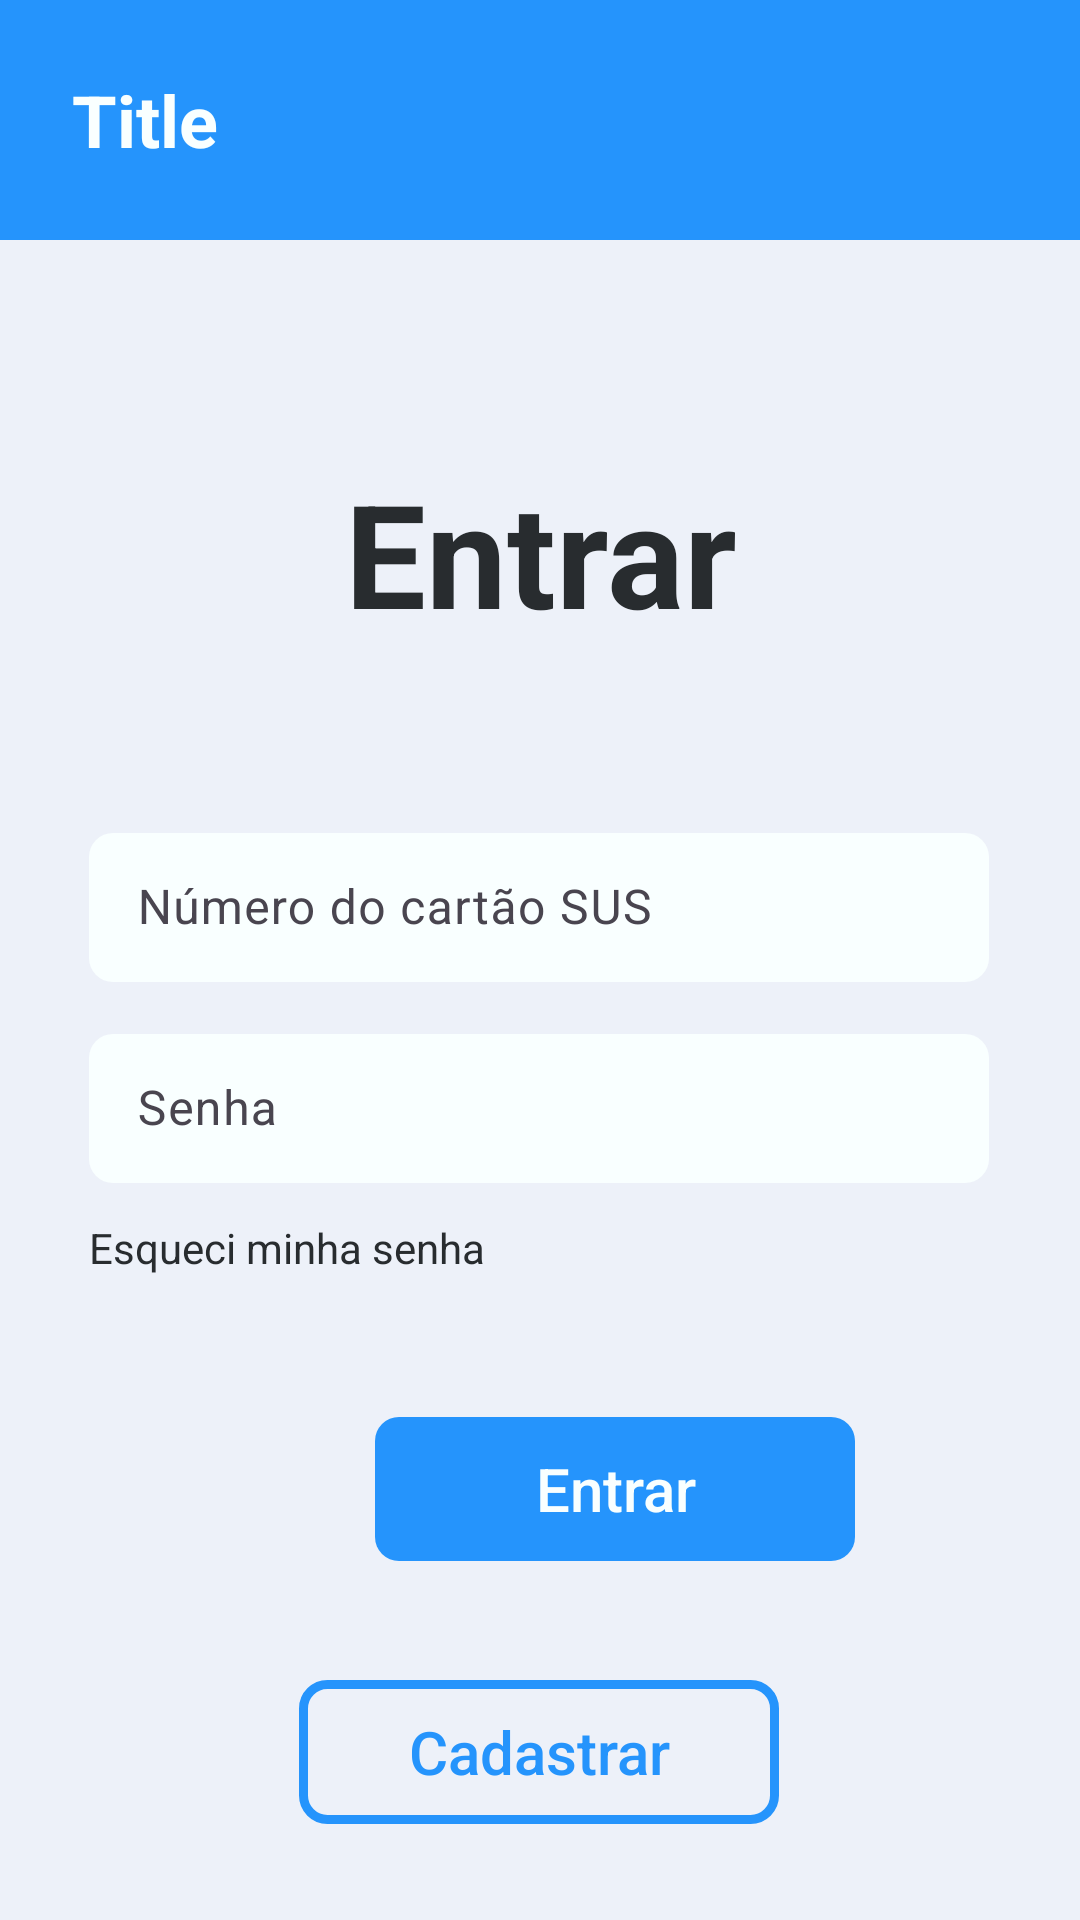

Produce the Android XML layout that renders to this screen, including the resource entries it uses.
<!-- AndroidManifest.xml: application theme Theme.AppSus -->
<!-- res/layout/activity_login.xml -->
<?xml version="1.0" encoding="utf-8"?>
<androidx.constraintlayout.widget.ConstraintLayout xmlns:android="http://schemas.android.com/apk/res/android"
    xmlns:app="http://schemas.android.com/apk/res-auto"
    xmlns:tools="http://schemas.android.com/tools"
    android:layout_width="match_parent"
    android:layout_height="match_parent"
    android:background="#EDF1F9"
    android:fitsSystemWindows="true">

    <include
        android:id="@+id/toolbar"
        layout="@layout/custom_toolbar"
        app:layout_constraintEnd_toEndOf="parent"
        app:layout_constraintStart_toStartOf="parent"
        app:layout_constraintTop_toTopOf="parent" />

    <LinearLayout
        android:id="@+id/linearLayout"
        android:layout_width="300dp"
        android:layout_height="180dp"
        android:layout_marginTop="56dp"
        android:orientation="vertical"
        app:layout_constraintEnd_toEndOf="parent"
        app:layout_constraintHorizontal_bias="0.495"
        app:layout_constraintStart_toStartOf="parent"
        app:layout_constraintTop_toBottomOf="@+id/textViewTitle">

        <com.google.android.material.textfield.TextInputLayout
            android:layout_width="match_parent"
            android:layout_height="wrap_content"
            android:layout_marginBottom="12dp"
            android:hint="@string/numero_cartao_sus">

            <com.google.android.material.textfield.TextInputEditText
                android:id="@+id/editTextNumeroCartaoSus"
                style="@style/EditTextStyle"
                android:layout_width="match_parent"
                android:layout_height="wrap_content"/>
        </com.google.android.material.textfield.TextInputLayout>

        <com.google.android.material.textfield.TextInputLayout
            android:layout_width="match_parent"
            android:layout_height="wrap_content"
            android:layout_marginBottom="12dp"
            android:hint="@string/senha">

            <com.google.android.material.textfield.TextInputEditText
                android:id="@+id/editTextPassword"
                style="@style/EditTextStyle"
                android:layout_width="match_parent"
                android:layout_height="wrap_content"
                android:inputType="textPassword" />
        </com.google.android.material.textfield.TextInputLayout>

        <TextView
            android:id="@+id/textViewForgotPassword"
            style="@style/ClickableTextStyle"
            android:clickable="true"
            android:focusable="true"
            android:layout_width="wrap_content"
            android:layout_height="wrap_content"
            android:text="@string/esqueceu_senha"
            android:layout_marginBottom="12dp"
            />
    </LinearLayout>

    <androidx.appcompat.widget.AppCompatButton
        android:id="@+id/buttonLogin"
        style="@style/ButtonStyle"
        android:layout_marginStart="125dp"
        android:layout_marginTop="20dp"
        android:layout_marginEnd="125dp"
        android:text="@string/entrar"
        app:layout_constraintEnd_toEndOf="parent"
        app:layout_constraintHorizontal_bias="0.0"
        app:layout_constraintStart_toStartOf="parent"
        app:layout_constraintTop_toBottomOf="@+id/linearLayout" />

    <androidx.appcompat.widget.AppCompatButton
        android:id="@+id/buttonRegister"
        style="@style/OutlineButtonStyle"
        android:layout_marginBottom="32dp"
        android:text="@string/cadastrar"
        app:layout_constraintBottom_toBottomOf="parent"
        app:layout_constraintEnd_toEndOf="parent"
        app:layout_constraintHorizontal_bias="0.498"
        app:layout_constraintStart_toStartOf="parent" />

    <TextView
        android:id="@+id/textViewTitle"
        style="@style/TextViewTitleStyle"
        android:layout_marginTop="72dp"
        android:text="@string/entrar_title"
        app:layout_constraintEnd_toEndOf="parent"
        app:layout_constraintStart_toStartOf="parent"
        app:layout_constraintTop_toBottomOf="@+id/toolbar" />

</androidx.constraintlayout.widget.ConstraintLayout>
<!-- res/layout/custom_toolbar.xml (included above) -->
<?xml version="1.0" encoding="utf-8"?>
<androidx.appcompat.widget.Toolbar xmlns:android="http://schemas.android.com/apk/res/android"
    xmlns:app="http://schemas.android.com/apk/res-auto"
    android:id="@+id/toolbar"
    android:layout_width="match_parent"
    android:layout_height="80dp"
    android:background="@color/dark_blue">

    <RelativeLayout
        android:layout_width="match_parent"
        android:layout_height="match_parent">

        <ImageButton
            android:id="@+id/buttonReturn"
            android:layout_height="50dp"
            android:layout_width="50dp"
            android:backgroundTint="@color/white"
            style="@style/SquaredButtonStyle"
            android:layout_margin="6dp"
            app:srcCompat="@drawable/resource_return"
            app:tint="@color/black"
            android:layout_alignParentStart="true"
            android:layout_centerVertical="true"
            android:visibility="gone"
            />

        <TextView
            android:id="@+id/toolbarTitle"
            android:layout_width="wrap_content"
            android:layout_height="wrap_content"
            android:text="Title"
            style="@style/TextViewHeaderStyle"
            android:textColor="@color/white"
            android:layout_toEndOf="@id/buttonReturn"
            android:layout_centerVertical="true"
            android:layout_marginStart="8dp" />

        <ImageButton
            android:id="@+id/buttonMenu"
            android:layout_height="50dp"
            android:layout_width="50dp"
            style="@style/SquaredButtonStyle"
            android:layout_margin="6dp"
            app:srcCompat="@drawable/menu"
            android:layout_alignParentEnd="true"
            android:layout_centerVertical="true"
            android:visibility="gone"/>

    </RelativeLayout>

</androidx.appcompat.widget.Toolbar>
<!-- resources referenced by this layout -->
<resources>
  <color name="black">#282c2f</color>
  <color name="dark_blue">#2594fc</color>
  <color name="white">#f9ffff</color>
  <!-- drawable resource_return (drawable) -->
  <vector xmlns:android="http://schemas.android.com/apk/res/android"
      android:width="39.1dp"
      android:height="39.1dp"
      android:viewportWidth="39.1"
      android:viewportHeight="39.1">
    <path
        android:pathData="M12.4,21.3h0,0s9.5,9.6 9.5,9.6l-2.4,2.4 -13.6,-13.6 13.6,-13.6 2.4,2.4 -9.5,9.5h0s0,0 0,0h20.8v3.4H12.4Z"
        android:fillColor="#fff"/>
  </vector>
  <string name="cadastrar">Cadastrar</string>
  <string name="entrar">Entrar</string>
  <string name="entrar_title">Entrar</string>
  <string name="esqueceu_senha">Esqueci minha senha</string>
  <string name="numero_cartao_sus">Número do cartão SUS</string>
  <string name="senha">Senha</string>
  <style name="ButtonStyle" parent="BaseButton">
          <item name="android:textSize">20sp</item>
          <item name="android:layout_width">160dp</item>
          <item name="android:layout_height">48dp</item>
      </style>
  <style name="OutlineButtonStyle" parent="BaseButton">
          <item name="android:background">@drawable/outline_rounded_background</item>
          <item name="android:textSize">20sp</item>
          <item name="android:layout_width">160dp</item>
          <item name="android:layout_height">48dp</item>
          <item name="android:textColor">@color/dark_blue</item>
      </style>
  <style name="SquaredButtonStyle" parent="BaseButton">
          <item name="android:layout_width">55dp</item>
          <item name="android:layout_height">55dp</item>
          <item name="android:padding">6dp</item>
          <item name="android:scaleType">centerCrop</item>
      </style>
  <style name="TextViewHeaderStyle" parent="BaseTextViewStyle">
          <item name="android:textColor">@color/black</item>
          <item name="android:textSize">24sp</item>
          <item name="android:textStyle">bold</item>
      </style>
  <style name="TextViewTitleStyle" parent="BaseTextViewStyle">
          <item name="android:layout_width">310dp</item>
          <item name="android:layout_marginStart">145dp</item>
          <item name="android:layout_marginTop">136dp</item>
          <item name="android:layout_marginEnd">145dp</item>
          <item name="android:textSize">48sp</item>
          <item name="android:textStyle">bold</item>
      </style>
  <style name="Theme.AppSus" parent="Base.Theme.AppSus" />
  <style name="BaseButton">
          <item name="android:textAllCaps">false</item>
          <item name="android:background">@drawable/rounded_background</item>
          <item name="android:backgroundTint">@color/dark_blue</item>
          <item name="android:textStyle">normal</item>
          <item name="android:textColor">@color/white</item>
      </style>
  <color name="gray">#777d84</color>
  <!-- drawable rounded_background (drawable) -->
  <?xml version="1.0" encoding="utf-8"?>
  <shape xmlns:android="http://schemas.android.com/apk/res/android"
      android:shape="rectangle">
      <corners android:radius="8dp"/> 
  </shape>
  <!-- drawable outline_rounded_background (drawable) -->
  <?xml version="1.0" encoding="utf-8"?>
  <shape xmlns:android="http://schemas.android.com/apk/res/android"
      android:shape="rectangle">
      
      <corners android:radius="8dp"/>
      
      <stroke android:width="3dp" android:color="#000000"/>
      
      <solid android:color="@android:color/transparent"/>
  </shape>
  <style name="BaseTextViewStyle">
          <item name="android:layout_width">wrap_content</item>
          <item name="android:layout_height">wrap_content</item>
          <item name="android:textColor">@color/black</item>
          <item name="android:textAlignment">center</item>
          <item name="android:textSize">16sp</item>
      </style>
  <style name="Base.Theme.AppSus" parent="Theme.Material3.DayNight.NoActionBar">
          
          
      </style>
</resources>
